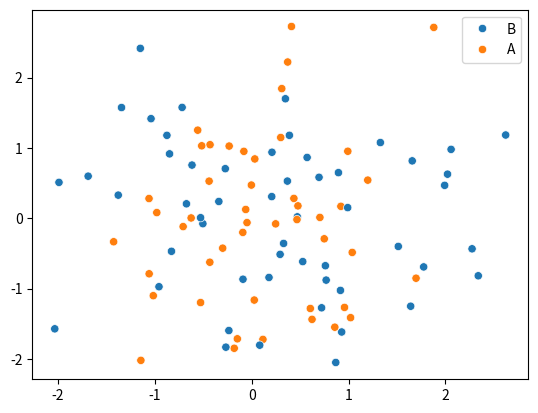

Source code (Python):
import seaborn as sns
import numpy as np
import matplotlib.pyplot as plt 
x=np.random.randn(100)
y=np.random.randn(100)
hue=np.random.choice(['A','B'],size=100)
sns.scatterplot(x=x,y=y,hue=hue)
plt.show()